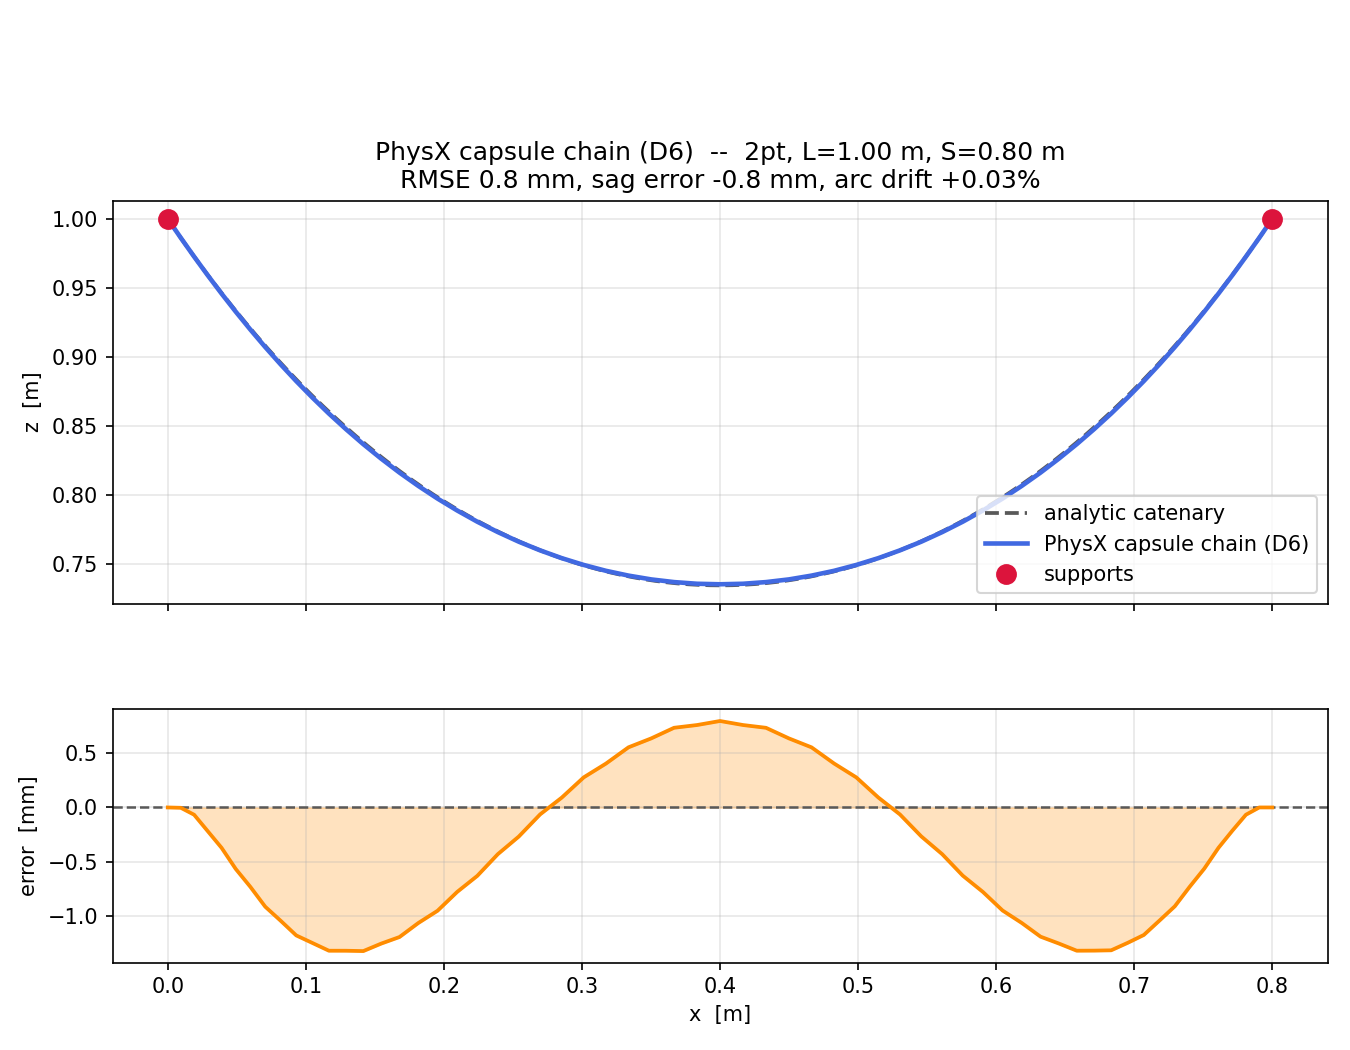

Source data for this figure (header and first rows):
x_m, z_m
-0.000000, 1
0.009453, 0.9863
0.01909, 0.9727
0.02892, 0.9592
0.03898, 0.9459
0.04926, 0.9328
0.05981, 0.9199
0.07061, 0.9071
0.0817, 0.8947
0.09306, 0.8825
0.1047, 0.8706
0.1167, 0.859
0.129, 0.8477
0.1416, 0.8368
0.1546, 0.8263
0.1678, 0.8162
0.1815, 0.8066
0.1954, 0.7974
0.2096, 0.7888
0.2242, 0.7807
0.2391, 0.7731
0.2542, 0.7662
0.2697, 0.7599
0.2854, 0.7543
0.3013, 0.7494
0.3174, 0.7451
0.3337, 0.7416
0.3502, 0.7389
0.3667, 0.7369
0.3833, 0.7357
0.4, 0.7354
0.4167, 0.7357
0.4333, 0.7369
0.4499, 0.7389
0.4663, 0.7416
0.4826, 0.7451
0.4987, 0.7493
0.5147, 0.7543
0.5303, 0.7599
0.5458, 0.7662
0.5609, 0.7731
0.5758, 0.7807
0.5904, 0.7888
0.6046, 0.7974
0.6185, 0.8066
0.6322, 0.8162
0.6454, 0.8263
0.6584, 0.8368
0.671, 0.8477
0.6833, 0.859
0.6953, 0.8706
0.7069, 0.8825
0.7183, 0.8947
0.7294, 0.9072
0.7402, 0.9199
0.7507, 0.9328
0.761, 0.9459
0.7711, 0.9592
0.7809, 0.9727
0.7906, 0.9863
... 1 more rows
